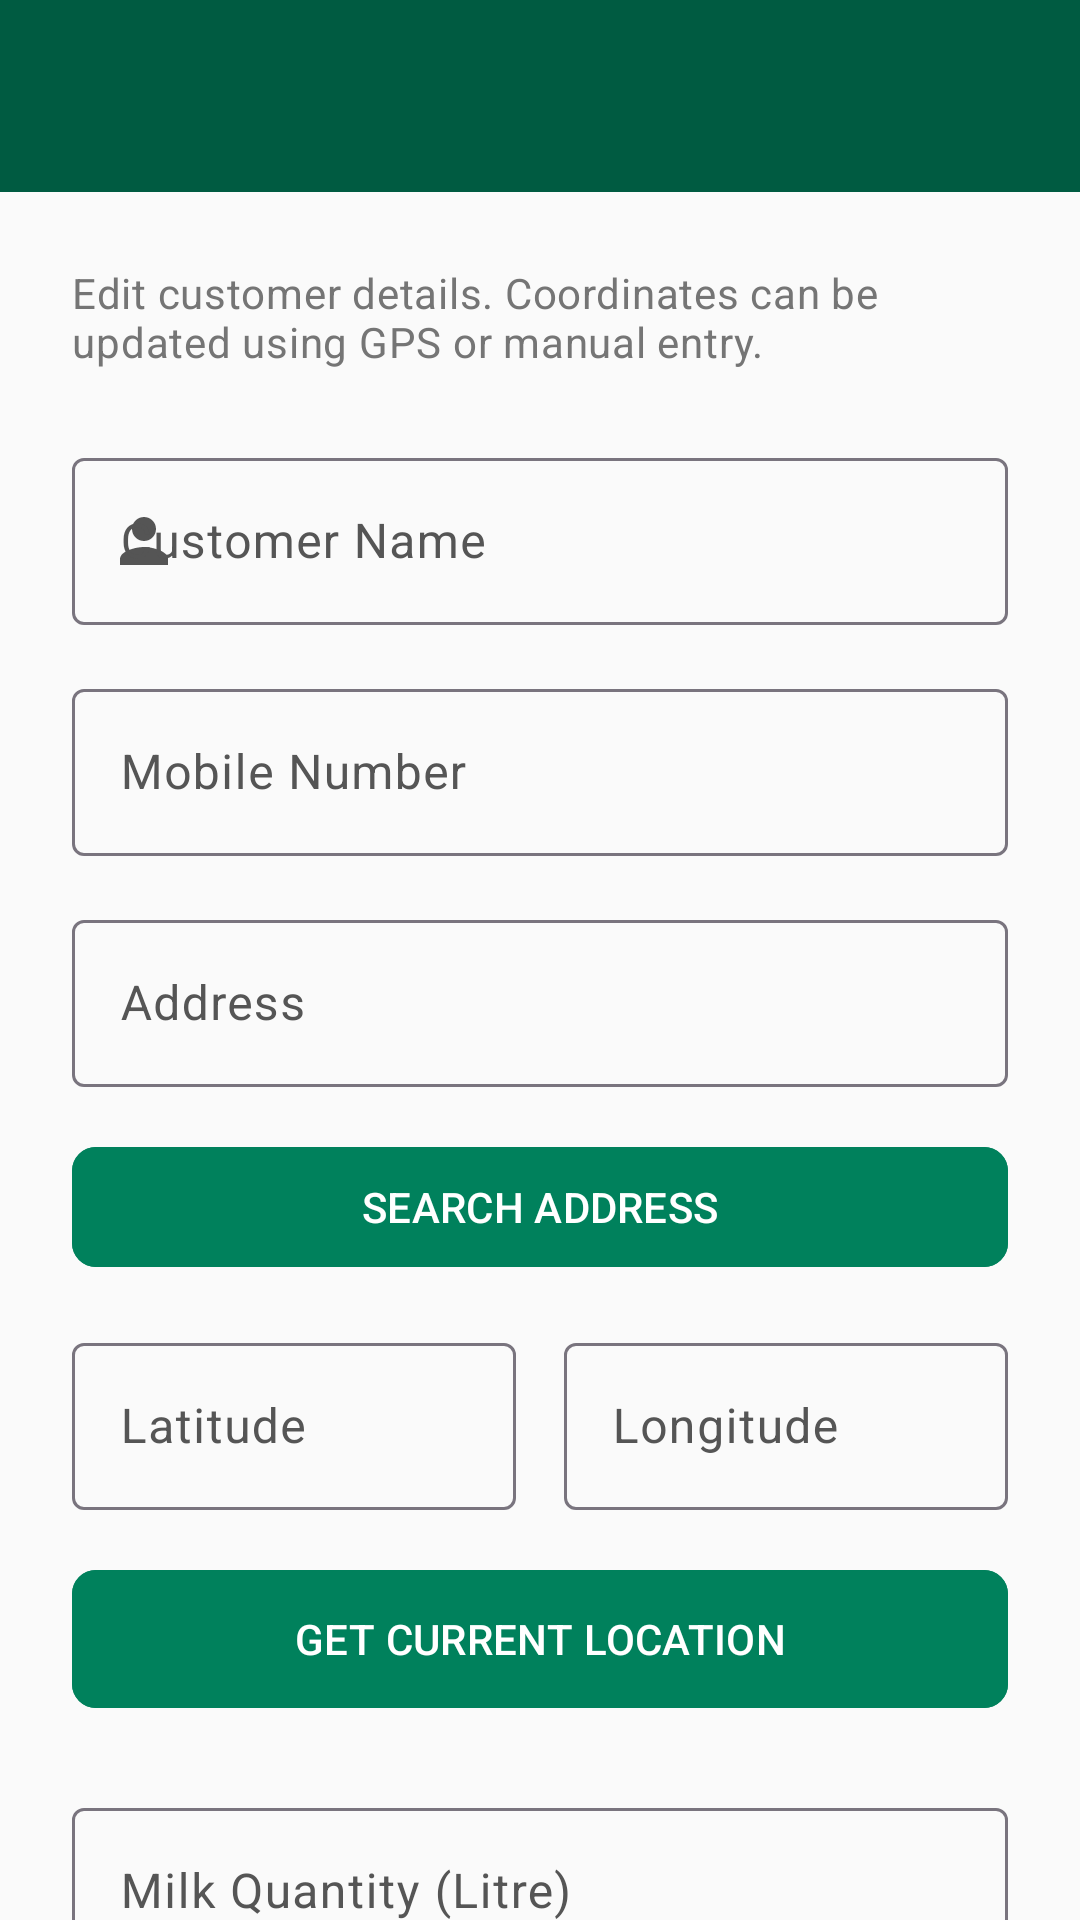

This screen was rendered from an Android layout file. Write that file and the resources it references.
<!-- AndroidManifest.xml: application theme Theme.MilkDelivery -->
<!-- res/layout/activity_edit_customer.xml -->
<?xml version="1.0" encoding="utf-8"?>
<LinearLayout xmlns:android="http://schemas.android.com/apk/res/android"
    xmlns:app="http://schemas.android.com/apk/res-auto"
    xmlns:tools="http://schemas.android.com/tools"
    android:layout_width="match_parent"
    android:layout_height="match_parent"
    android:orientation="vertical"
    android:fitsSystemWindows="true"
    android:background="@color/background">

    
    <androidx.appcompat.widget.Toolbar
        android:id="@+id/toolbar"
        android:layout_width="match_parent"
        android:layout_height="?attr/actionBarSize"
        android:background="@color/primary"
        android:theme="@style/ThemeOverlay.AppCompat.Dark.ActionBar"
        app:titleTextColor="@android:color/white"/>

    
    <androidx.core.widget.NestedScrollView
        android:layout_width="match_parent"
        android:layout_height="match_parent"
        android:fillViewport="true"
        android:background="@color/background">

        <LinearLayout
            android:layout_width="match_parent"
            android:layout_height="wrap_content"
            android:orientation="vertical"
            android:padding="24dp">

            
            <TextView
                android:layout_width="match_parent"
                android:layout_height="wrap_content"
                android:layout_marginBottom="24dp"
                android:text="Edit customer details. Coordinates can be updated using GPS or manual entry."
                android:textAppearance="@style/TextAppearance.Material3.BodyMedium"
                android:textColor="@color/gray_dark" />

            
            <com.google.android.material.textfield.TextInputLayout
                android:id="@+id/lay_customer_name"
                android:layout_width="match_parent"
                android:layout_height="wrap_content"
                android:layout_marginBottom="16dp"
                android:hint="Customer Name"
                app:startIconDrawable="@drawable/ic_user"
                style="@style/Widget.Material3.TextInputLayout.OutlinedBox">

                <com.google.android.material.textfield.TextInputEditText
                    android:id="@+id/et_customer_name"
                    android:layout_width="match_parent"
                    android:layout_height="wrap_content"
                    android:inputType="textPersonName"
                    android:maxLines="1" />
            </com.google.android.material.textfield.TextInputLayout>

            
            <com.google.android.material.textfield.TextInputLayout
                android:id="@+id/lay_mobile_number"
                android:layout_width="match_parent"
                android:layout_height="wrap_content"
                android:layout_marginBottom="16dp"
                android:hint="Mobile Number"
                app:startIconDrawable="@drawable/ic_phone"
                style="@style/Widget.Material3.TextInputLayout.OutlinedBox">

                <com.google.android.material.textfield.TextInputEditText
                    android:id="@+id/et_mobile_number"
                    android:layout_width="match_parent"
                    android:layout_height="wrap_content"
                    android:inputType="phone"
                    android:maxLines="1" />
            </com.google.android.material.textfield.TextInputLayout>

            
            <com.google.android.material.textfield.TextInputLayout
                android:id="@+id/lay_address"
                android:layout_width="match_parent"
                android:layout_height="wrap_content"
                android:layout_marginBottom="16dp"
                android:hint="Address"
                app:startIconDrawable="@drawable/ic_location"
                style="@style/Widget.Material3.TextInputLayout.OutlinedBox">

                <com.google.android.material.textfield.TextInputEditText
                    android:id="@+id/et_address"
                    android:layout_width="match_parent"
                    android:layout_height="wrap_content"
                    android:inputType="textPostalAddress"
                    android:maxLines="3" />
            </com.google.android.material.textfield.TextInputLayout>

            
            <com.google.android.material.button.MaterialButton
                android:id="@+id/btn_search_address"
                android:layout_width="match_parent"
                android:layout_height="wrap_content"
                android:layout_marginBottom="16dp"
                android:text="SEARCH ADDRESS"
                android:backgroundTint="@color/primary_light"
                app:cornerRadius="8dp" />

            
            <LinearLayout
                android:layout_width="match_parent"
                android:layout_height="wrap_content"
                android:orientation="horizontal"
                android:baselineAligned="false"
                android:layout_marginBottom="16dp">

                <com.google.android.material.textfield.TextInputLayout
                    android:id="@+id/lay_latitude"
                    android:layout_width="0dp"
                    android:layout_height="wrap_content"
                    android:layout_weight="1"
                    android:layout_marginEnd="8dp"
                    android:hint="Latitude"
                    style="@style/Widget.Material3.TextInputLayout.OutlinedBox">

                    <com.google.android.material.textfield.TextInputEditText
                        android:id="@+id/et_latitude"
                        android:layout_width="match_parent"
                        android:layout_height="wrap_content"
                        android:inputType="numberDecimal|numberSigned" />
                </com.google.android.material.textfield.TextInputLayout>

                <com.google.android.material.textfield.TextInputLayout
                    android:id="@+id/lay_longitude"
                    android:layout_width="0dp"
                    android:layout_height="wrap_content"
                    android:layout_weight="1"
                    android:layout_marginStart="8dp"
                    android:hint="Longitude"
                    style="@style/Widget.Material3.TextInputLayout.OutlinedBox">

                    <com.google.android.material.textfield.TextInputEditText
                        android:id="@+id/et_longitude"
                        android:layout_width="match_parent"
                        android:layout_height="wrap_content"
                        android:inputType="numberDecimal|numberSigned" />
                </com.google.android.material.textfield.TextInputLayout>

            </LinearLayout>

            
            <com.google.android.material.button.MaterialButton
                android:id="@+id/btn_get_location"
                android:layout_width="match_parent"
                android:layout_height="54dp"
                android:layout_marginBottom="24dp"
                android:text="GET CURRENT LOCATION"
                android:textAppearance="@style/TextAppearance.Material3.LabelLarge"
                android:textColor="@color/white"
                android:backgroundTint="@color/primary_light"
                app:icon="@drawable/ic_location"
                app:iconGravity="textStart"
                app:cornerRadius="8dp" />

            
            <com.google.android.material.textfield.TextInputLayout
                android:id="@+id/lay_milk_quantity"
                android:layout_width="match_parent"
                android:layout_height="wrap_content"
                android:layout_marginBottom="16dp"
                android:hint="Milk Quantity (Litre)"
                app:suffixText="Litre / Day"
                style="@style/Widget.Material3.TextInputLayout.OutlinedBox">

                <com.google.android.material.textfield.TextInputEditText
                    android:id="@+id/et_milk_quantity"
                    android:layout_width="match_parent"
                    android:layout_height="wrap_content"
                    android:inputType="numberDecimal" />

            </com.google.android.material.textfield.TextInputLayout>

            
            <com.google.android.material.textfield.TextInputLayout
                android:id="@+id/lay_milk_rate"
                android:layout_width="match_parent"
                android:layout_height="wrap_content"
                android:layout_marginBottom="24dp"
                android:hint="Rate Per Litre"
                app:suffixText="₹ / Litre"
                style="@style/Widget.Material3.TextInputLayout.OutlinedBox">

                <com.google.android.material.textfield.TextInputEditText
                    android:id="@+id/et_milk_rate"
                    android:layout_width="match_parent"
                    android:layout_height="wrap_content"
                    android:inputType="numberDecimal" />

            </com.google.android.material.textfield.TextInputLayout>

            
            <LinearLayout
                android:layout_width="match_parent"
                android:layout_height="wrap_content"
                android:orientation="horizontal"
                android:layout_marginTop="8dp">

                <com.google.android.material.button.MaterialButton
                    android:id="@+id/btn_cancel"
                    android:layout_width="0dp"
                    android:layout_height="56dp"
                    android:layout_weight="1"
                    android:layout_marginEnd="8dp"
                    android:text="CANCEL"
                    android:textAppearance="@style/TextAppearance.Material3.TitleMedium"
                    android:textColor="@color/primary"
                    style="@style/Widget.Material3.Button.OutlinedButton"
                    app:cornerRadius="8dp" />

                <com.google.android.material.button.MaterialButton
                    android:id="@+id/btn_save_customer"
                    android:layout_width="0dp"
                    android:layout_height="56dp"
                    android:layout_weight="1"
                    android:layout_marginStart="8dp"
                    android:text="UPDATE"
                    android:textAppearance="@style/TextAppearance.Material3.TitleMedium"
                    android:textColor="@color/white"
                    android:backgroundTint="@color/primary"
                    app:cornerRadius="8dp" />

            </LinearLayout>

        </LinearLayout>

    </androidx.core.widget.NestedScrollView>

</LinearLayout>
<!-- resources referenced by this layout -->
<resources>
  <color name="background">#FAFAFA</color>
  <color name="gray_dark">#757575</color>
  <color name="primary">#005B41</color>
  <color name="primary_light">#00815C</color>
  <color name="white">#FFFFFF</color>
  <!-- drawable ic_user (drawable) -->
  <vector xmlns:android="http://schemas.android.com/apk/res/android"
      android:width="24dp"
      android:height="24dp"
      android:viewportWidth="24"
      android:viewportHeight="24">
    <path
        android:fillColor="#FF555555"
        android:pathData="M12,12c2.21,0 4,-1.79 4,-4s-1.79,-4 -4,-4s-4,1.79 -4,4S9.79,12 12,12z M12,14c-2.67,0 -8,1.34 -8,4v2h16v-2C20,15.34 14.67,14 12,14z"/>
  </vector>
  <style name="Theme.MilkDelivery" parent="Theme.Material3.Light.NoActionBar">
          
          <item name="colorPrimary">@color/primary</item>
          <item name="colorPrimaryDark">@color/primary_dark</item>
          <item name="colorSecondary">@color/secondary</item>
          <item name="android:statusBarColor">@color/primary</item>
          <item name="android:windowLightStatusBar">false</item>
  
          
          <item name="colorSurface">@color/surface</item>
          <item name="colorOnSurface">@color/on_surface</item>
          <item name="android:windowBackground">@color/background</item>
          <item name="colorSurfaceVariant">@color/surface_variant</item>
          <item name="colorOnSurfaceVariant">@color/on_surface_variant</item>
  
          
          <item name="materialCardViewStyle">@style/Widget.Material3.CardView.Elevated</item>
  
          
          <item name="android:colorBackground">@color/background</item>
          <item name="android:navigationBarColor">@color/background</item>
      </style>
  <color name="primary_dark">#00402E</color>
  <color name="secondary">#03DAC6</color>
  <color name="surface">#FFFFFF</color>
  <color name="on_surface">#212121</color>
  <color name="surface_variant">#F4F4F4</color>
  <color name="on_surface_variant">#555555</color>
</resources>
